The GitHub repository DustinCarrion/TicTacToeAgent contains a labelled image folder "cnn_board" with 4 categories: board, no board 1, no board 2, no board 3. Examples follow, each with its label.

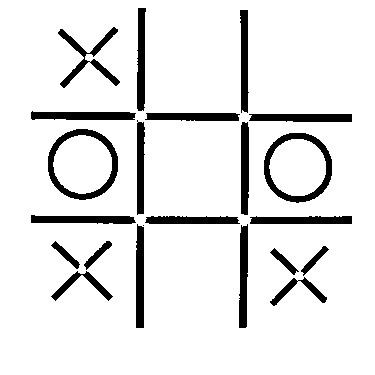
Label: board

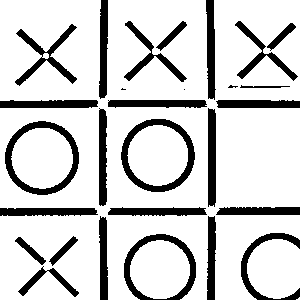
Label: board

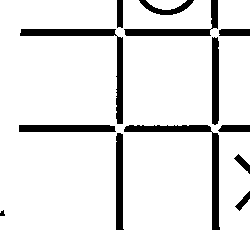
Label: no board 3

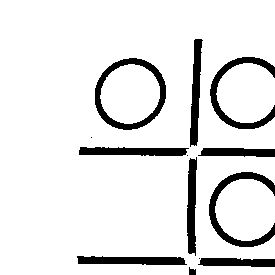
Label: no board 1

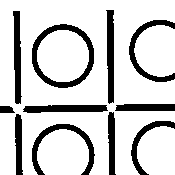
Label: no board 2

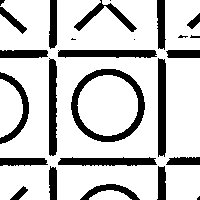
Label: no board 2
